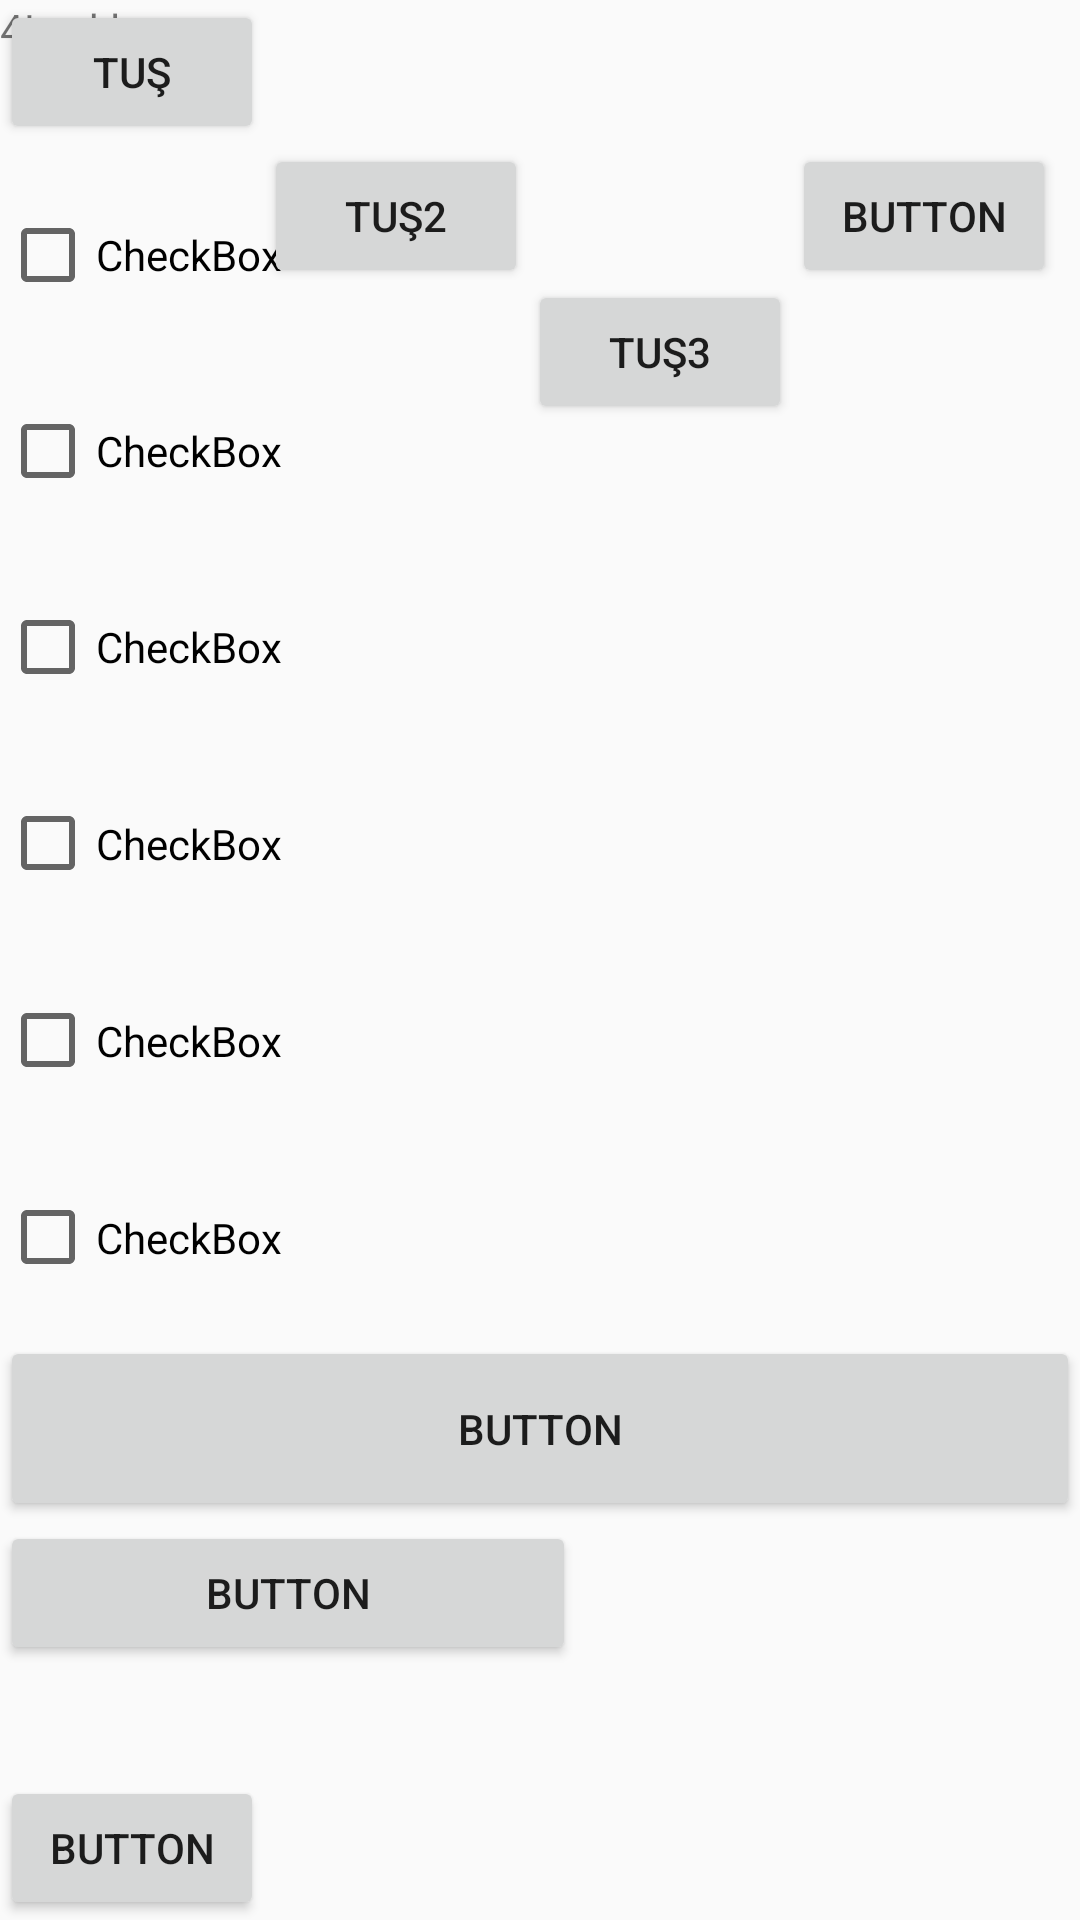

This screen was rendered from an Android layout file. Write that file and the resources it references.
<!-- AndroidManifest.xml: application theme Theme.Kotlin_uygulama_gelistirme -->
<!-- res/layout/activity_main.xml -->
<?xml version="1.0" encoding="utf-8"?>
<android.support.constraint.ConstraintLayout xmlns:android="http://schemas.android.com/apk/res/android"
    xmlns:app="http://schemas.android.com/apk/res-auto"
    xmlns:tools="http://schemas.android.com/tools"
    android:layout_width="match_parent"
    android:layout_height="wrap_content"
    tools:context=".MainActivity"
    tools:layout_editor_absoluteY="81dp"
    >

    <RelativeLayout
        android:layout_width="match_parent"
        android:layout_height="match_parent"
        tools:layout_editor_absoluteX="16dp"
        tools:layout_editor_absoluteY="109dp">

        <Button
            android:id="@+id/button1"
            android:layout_width="wrap_content"
            android:layout_height="wrap_content"

            android:layout_alignParentTop="true"
            android:layout_marginTop="0dp"
            android:text="tuş" />

        <Button
            android:id="@+id/button2"
            android:layout_width="wrap_content"
            android:layout_height="wrap_content"
            android:layout_below="@id/button1"
            android:layout_toRightOf="@id/button1"
            android:text="tuş2" />

        <Button
            android:id="@+id/button3"
            android:layout_width="wrap_content"
            android:layout_height="wrap_content"
            android:layout_below="@id/button2"
            android:layout_marginTop="-3dp"

            android:layout_toRightOf="@id/button2"
            android:text="tuş3" />

        <Button
            android:id="@+id/button4"
            android:layout_width="wrap_content"
            android:layout_height="wrap_content"
            android:layout_above="@id/button3"
            android:layout_toRightOf="@id/button3"
            android:text="Button" />

        <Button
            android:id="@+id/button9"
            android:layout_width="wrap_content"
            android:layout_height="wrap_content"
            android:layout_alignParentLeft="true"
            android:layout_alignParentBottom="true"
            android:text="Button" />

        <LinearLayout
            android:layout_width="match_parent"
            android:layout_height="match_parent"
            android:layout_weight="100"
            android:orientation="vertical">

            <TextView
                android:id="@+id/textView3"
                android:layout_width="match_parent"
                android:layout_height="wrap_content"
                android:layout_weight="25"
                android:text="4! yoklama" />

            <CheckBox
                android:id="@+id/checkBox2"
                android:layout_width="match_parent"
                android:layout_height="wrap_content"
                android:layout_weight="25"
                android:text="CheckBox" />

            <CheckBox
                android:id="@+id/checkBox3"
                android:layout_width="match_parent"
                android:layout_height="wrap_content"
                android:layout_weight="25"
                android:text="CheckBox" />

            <CheckBox
                android:id="@+id/checkBox4"
                android:layout_width="match_parent"
                android:layout_height="wrap_content"
                android:layout_weight="25"
                android:text="CheckBox" />

            <CheckBox
                android:id="@+id/checkBox5"
                android:layout_width="match_parent"
                android:layout_height="wrap_content"
                android:layout_weight="25"
                android:text="CheckBox" />

            <CheckBox
                android:id="@+id/checkBox6"
                android:layout_width="match_parent"
                android:layout_height="wrap_content"
                android:layout_weight="25"
                android:text="CheckBox" />

            <CheckBox
                android:id="@+id/checkBox7"
                android:layout_width="match_parent"
                android:layout_height="wrap_content"
                android:layout_weight="25"
                android:text="CheckBox" />

            <Button
                android:id="@+id/button"
                android:layout_width="match_parent"
                android:layout_height="wrap_content"
                android:layout_weight="10"
                android:text="Button" />

            <Button
                android:id="@+id/button5"
                android:layout_width="192dp"
                android:layout_height="wrap_content"
                android:layout_marginRight="135dp"
                android:layout_marginBottom="85dp"
                android:text="Button" />

        </LinearLayout>

    </RelativeLayout>

</android.support.constraint.ConstraintLayout>
<!-- resources referenced by this layout -->
<resources>
  <style name="Theme.Kotlin_uygulama_gelistirme" parent="Theme.AppCompat.Light.DarkActionBar">
          
          <item name="colorPrimary">@color/purple_500</item>
          <item name="colorPrimaryDark">@color/purple_700</item>
          <item name="colorAccent">@color/teal_200</item>
          
      </style>
  <!-- not gathered from this repository: default colours our renderer supplied (Android Studio template values) -->
  <color name="purple_500">#FF6200EE</color>
  <color name="purple_700">#FF3700B3</color>
  <color name="teal_200">#FF03DAC5</color>
</resources>
